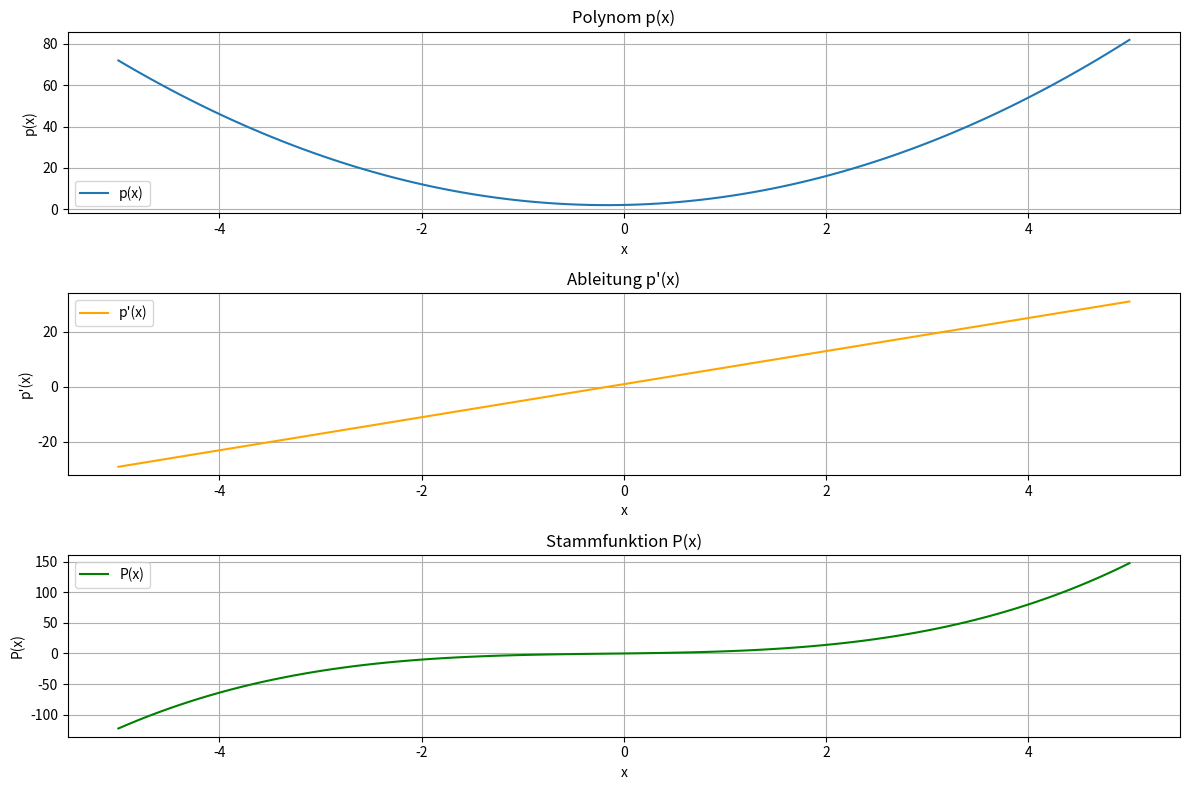

The matplotlib source for this figure:
import numpy as np
import matplotlib.pyplot as  plt

#  Berechnung der Koeffizienten
import numpy as np

def Gruppe14_S1_Aufg2(a, xmin, xmax):
    # Überprüft ob das array a nicht leer ist oder nur einen Koeffizienten hat
    if a.size == 0 or a.ndim != 1:
        raise Exception('Fehler: Input array a is empty or has more than one dimension')

    # Bestimmt den Grad des Polynoms
    n = a.size - 1

    # Generiert ein Array mit den x-Werten
    x = np.linspace(xmin, xmax, 100)  

    # Inizialisiert Arrays für die Werte der Funktionen und der Ableitung
    p = np.zeros_like(x)
    dp = np.zeros_like(x)
    pint = np.zeros_like(x)

    # Berechnet die Funktion
    for i in range(n + 1):
        p += a[i] * x**i

    # Berechnet die Ableitung
    for i in range(1, n + 1):
        dp += i * a[i] * x**(i - 1)

    # Berechnet die Stammfunktion
    for i in range(n + 1):
        pint += a[i] / (i + 1) * x**(i + 1)

    return x, p, dp, pint

# Beispielkoefffzienten
a = np.array([2, 1, 3]) # p(x)=2x2^2 + 1x + 3
xmin = -5
xmax = 5

# Funktion aufrufen
x, p, dp, pint = Gruppe14_S1_Aufg2(a, xmin, xmax)

# Grafik erstellen 
plt.figure(figsize=(12, 8))

# Polynome plotten 
plt.subplot(3, 1, 1)
plt.plot(x, p, label='p(x)')
plt.title('Polynom p(x)')
plt.xlabel('x')
plt.ylabel('p(x)')
plt.grid()
plt.legend()

#  Ableitung plotten 
plt.subplot(3, 1, 2)
plt.plot(x, dp, label="p'(x)", color='orange')
plt.title('Ableitung p\'(x)')
plt.xlabel('x')
plt.ylabel('p\'(x)')
plt.grid()
plt.legend()

# Stammfunktion plotten
plt.subplot(3, 1, 3)
plt.plot(x, pint, label='P(x)', color='green')
plt.title('Stammfunktion P(x)')
plt.xlabel('x')
plt.ylabel('P(x)')
plt.grid()
plt.legend()

plt.tight_layout()
plt.show()
